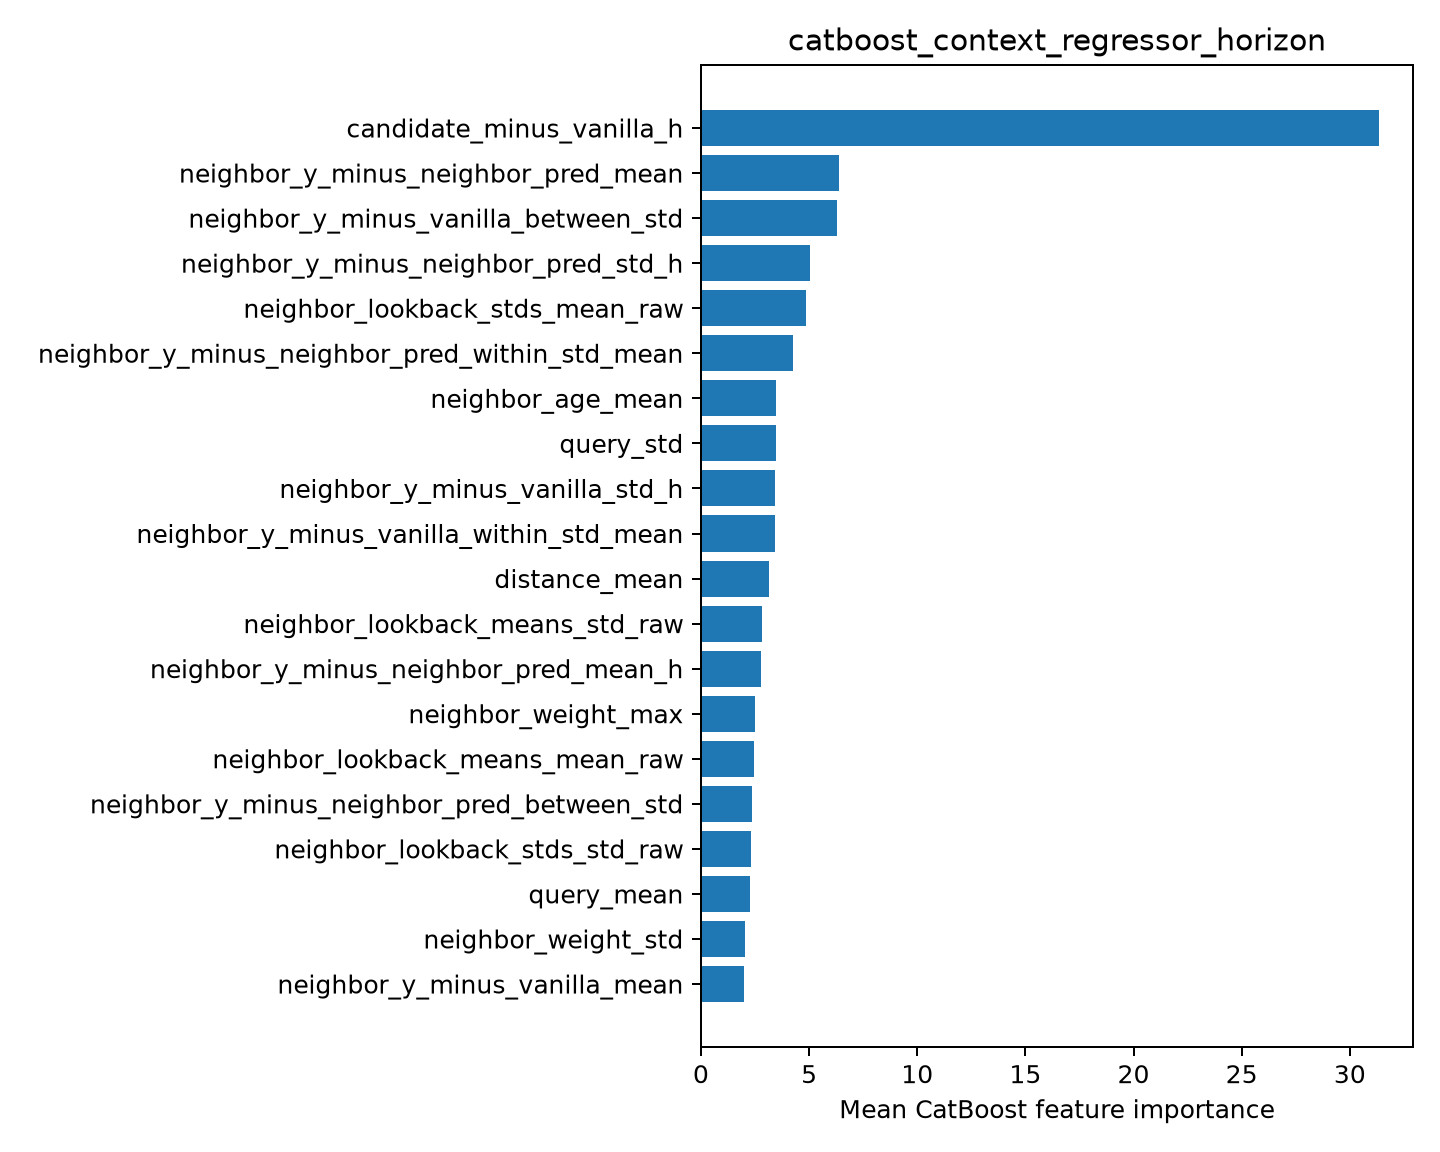

Values plotted in this chart, from the file beside it:
feature, importance
candidate_minus_vanilla_h, 31.35
neighbor_y_minus_neighbor_pred_mean, 6.366
neighbor_y_minus_vanilla_between_std, 6.276
neighbor_y_minus_neighbor_pred_std_h, 5.051
neighbor_lookback_stds_mean_raw, 4.837
neighbor_y_minus_neighbor_pred_within_st…, 4.248
neighbor_age_mean, 3.471
query_std, 3.465
neighbor_y_minus_vanilla_std_h, 3.442
neighbor_y_minus_vanilla_within_std_mean, 3.438
distance_mean, 3.157
neighbor_lookback_means_std_raw, 2.843
neighbor_y_minus_neighbor_pred_mean_h, 2.783
neighbor_weight_max, 2.486
neighbor_lookback_means_mean_raw, 2.453
neighbor_y_minus_neighbor_pred_between_s…, 2.348
neighbor_lookback_stds_std_raw, 2.33
query_mean, 2.274
neighbor_weight_std, 2.022
neighbor_y_minus_vanilla_mean, 2.007
